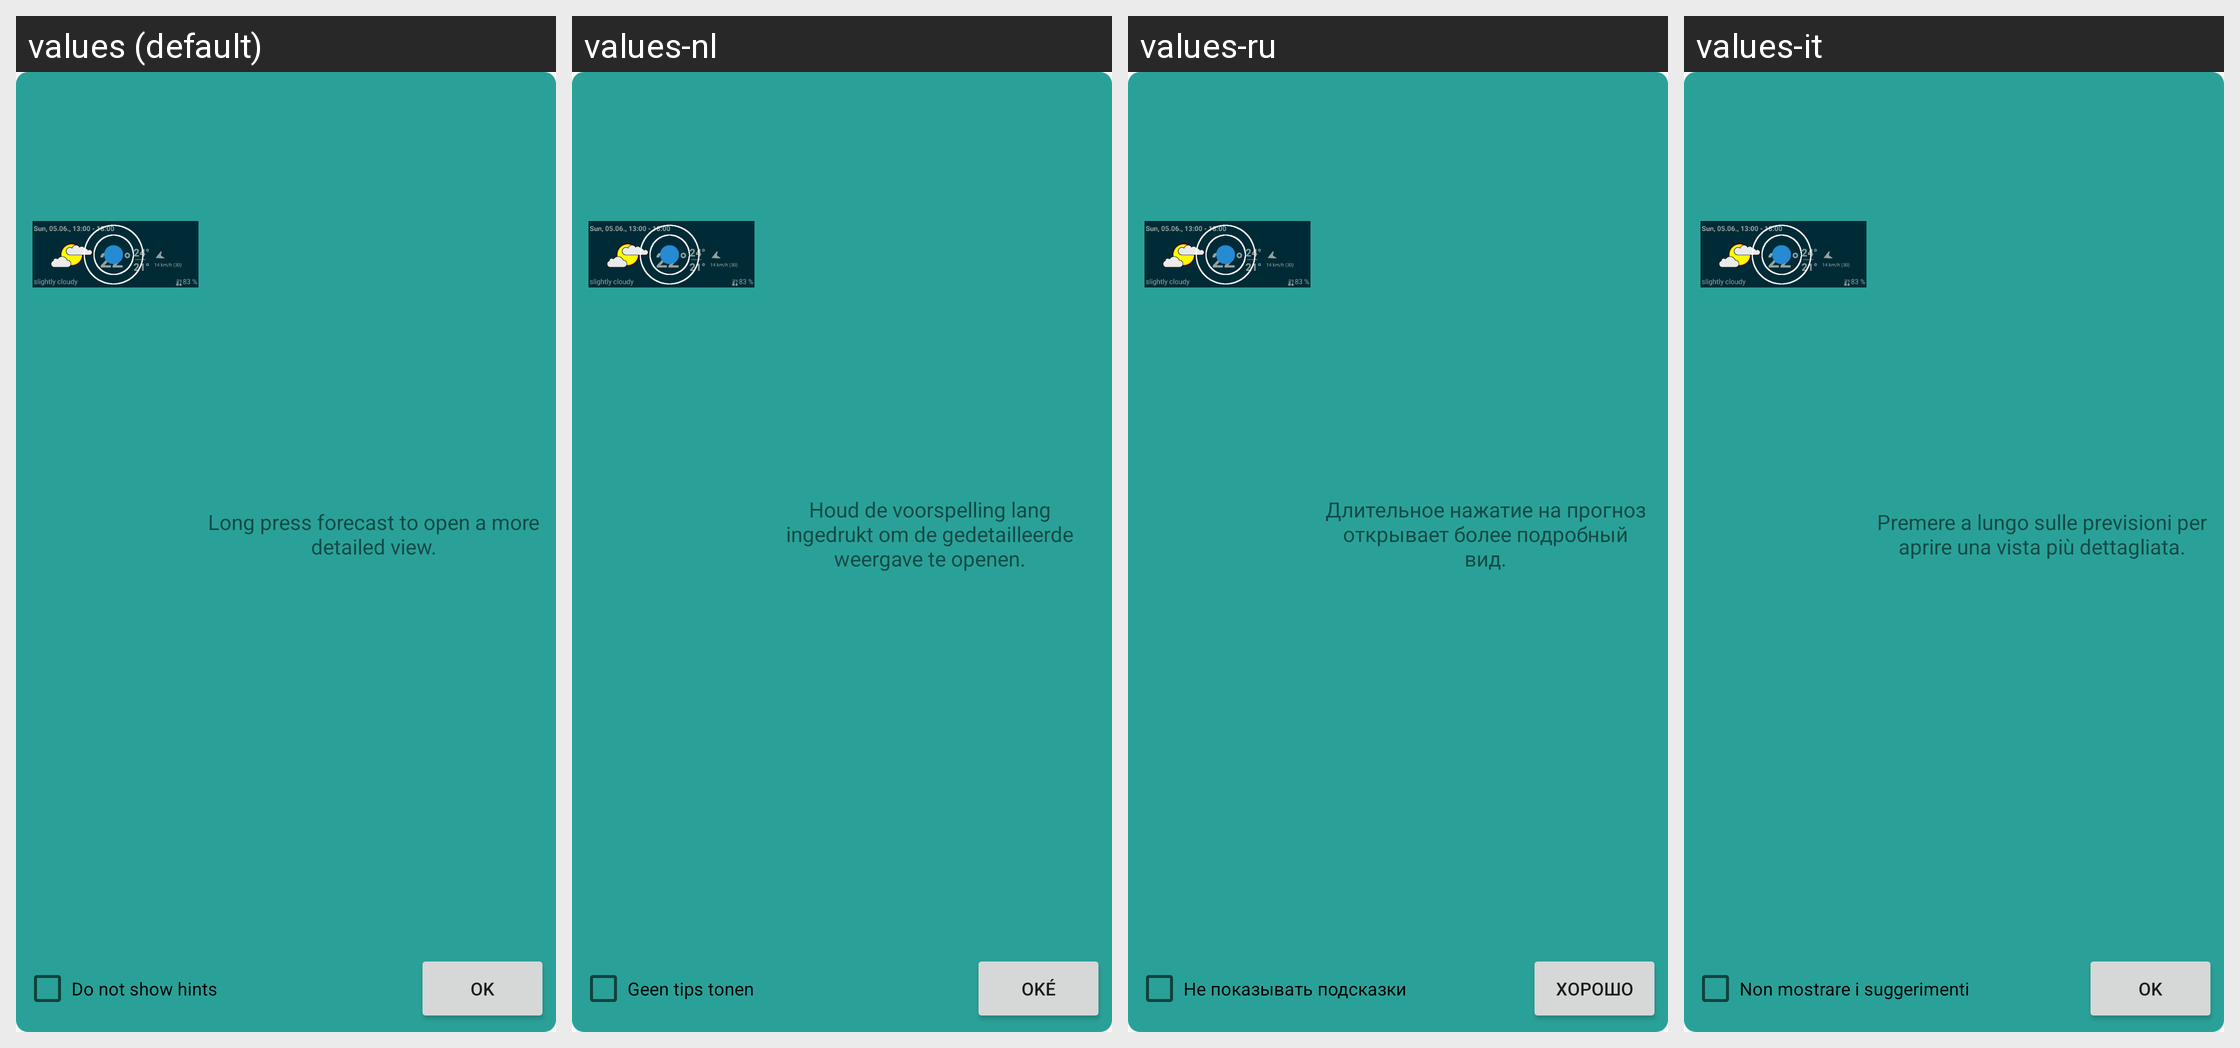

Translations of the strings shown on this Android screen, per locale in the grid:
Android screen res/layout/popup_hint1.xml rendered under 4 locales, left to right: values (default), values-nl, values-ru, values-it. Device: Nexus 5 (rendered at 1080×1920; each locale shown at half size, 540×960, under a caption strip naming it); theme Theme.MaterialComponents.DayNight.NoActionBar.
Other locales in the repository, not shown: values-cs, values-da, values-de, values-es, values-fi, values-fr, values-ga, values-hu, values-in, values-nb-rNO, values-pl, values-sv, values-uk, values-zh-rTW.
Strings drawn on this screen, with the default value and each locale's value (text and hints the layout hard-codes, and strings that could not be matched under every locale, appear in the picture but are not listed):

alertdialog_ok
  values: OK
  values-nl: Oké
  values-ru: ХОРОШО
  values-it: OK

hint_no
  values: Do not show hints
  values-nl: Geen tips tonen
  values-ru: Не показывать подсказки
  values-it: Non mostrare i suggerimenti

welcome_s3_text5
  values: Long press forecast to open a more detailed view.
  values-nl: Houd de voorspelling lang ingedrukt om de gedetailleerde weergave te openen.
  values-ru: Длительное нажатие на прогноз открывает более подробный вид.
  values-it: Premere a lungo sulle previsioni per aprire una vista più dettagliata.
